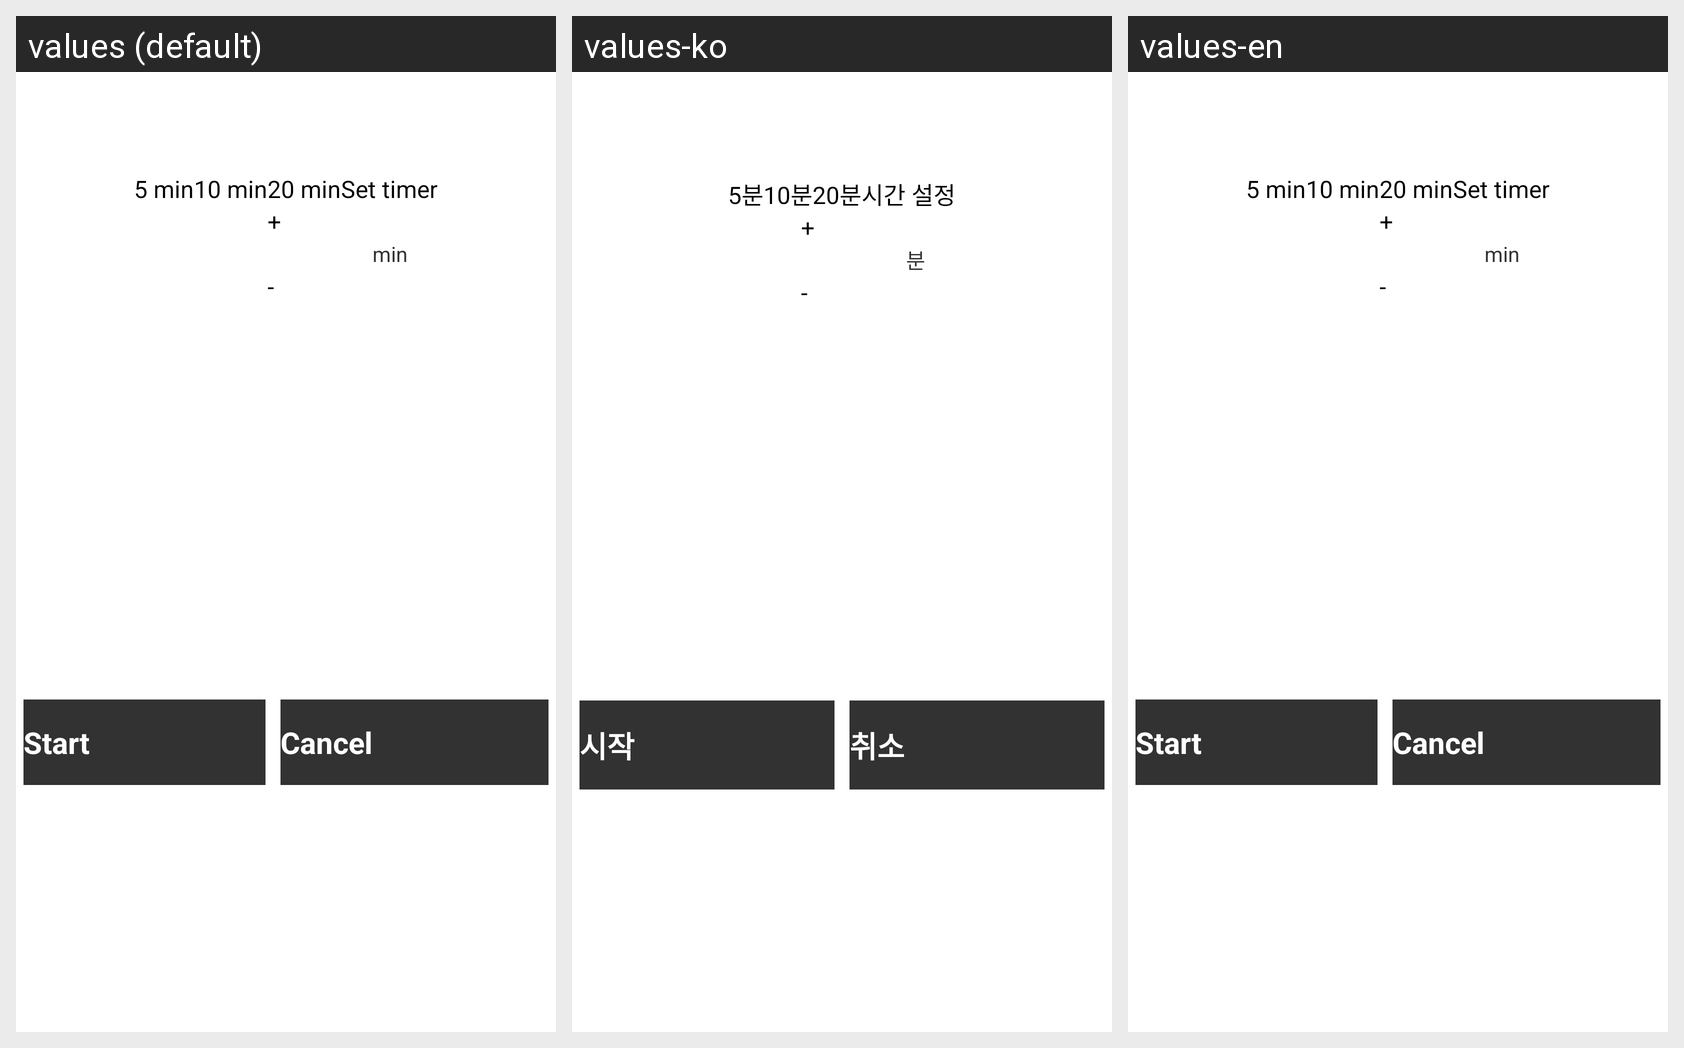

Here is an Android app screen in its default locale and in the app's own translations. Write out the translated-string differences for the strings that appear on this screen.
Android screen res/layout/reserve_call.xml rendered under 3 locales, left to right: values (default), values-ko, values-en. Device: Nexus 5 (rendered at 1080×1920; each locale shown at half size, 540×960, under a caption strip naming it); theme AppTheme.
Strings drawn on this screen, with the default value and each locale's value (text and hints the layout hard-codes appear in the picture but are not listed):

menu_reserv_call
  values: Scheduled Call
  values-ko: 예약 전화
  values-en: Scheduled Call

min5
  values: 5 min
  values-ko: 5분
  values-en: 5 min

min10
  values: 10 min
  values-ko: 10분
  values-en: 10 min

min20
  values: 20 min
  values-ko: 20분
  values-en: 20 min

set_timer
  values: Set timer
  values-ko: 시간 설정
  values-en: Set timer

plus
  values: +
  values-ko: +
  values-en: +

minus
  values: -
  values-ko: -
  values-en: -

min
  values: min
  values-ko: 분
  values-en: min

start
  values: Start
  values-ko: 시작
  values-en: Start

cancel
  values: Cancel
  values-ko: 취소
  values-en: Cancel
